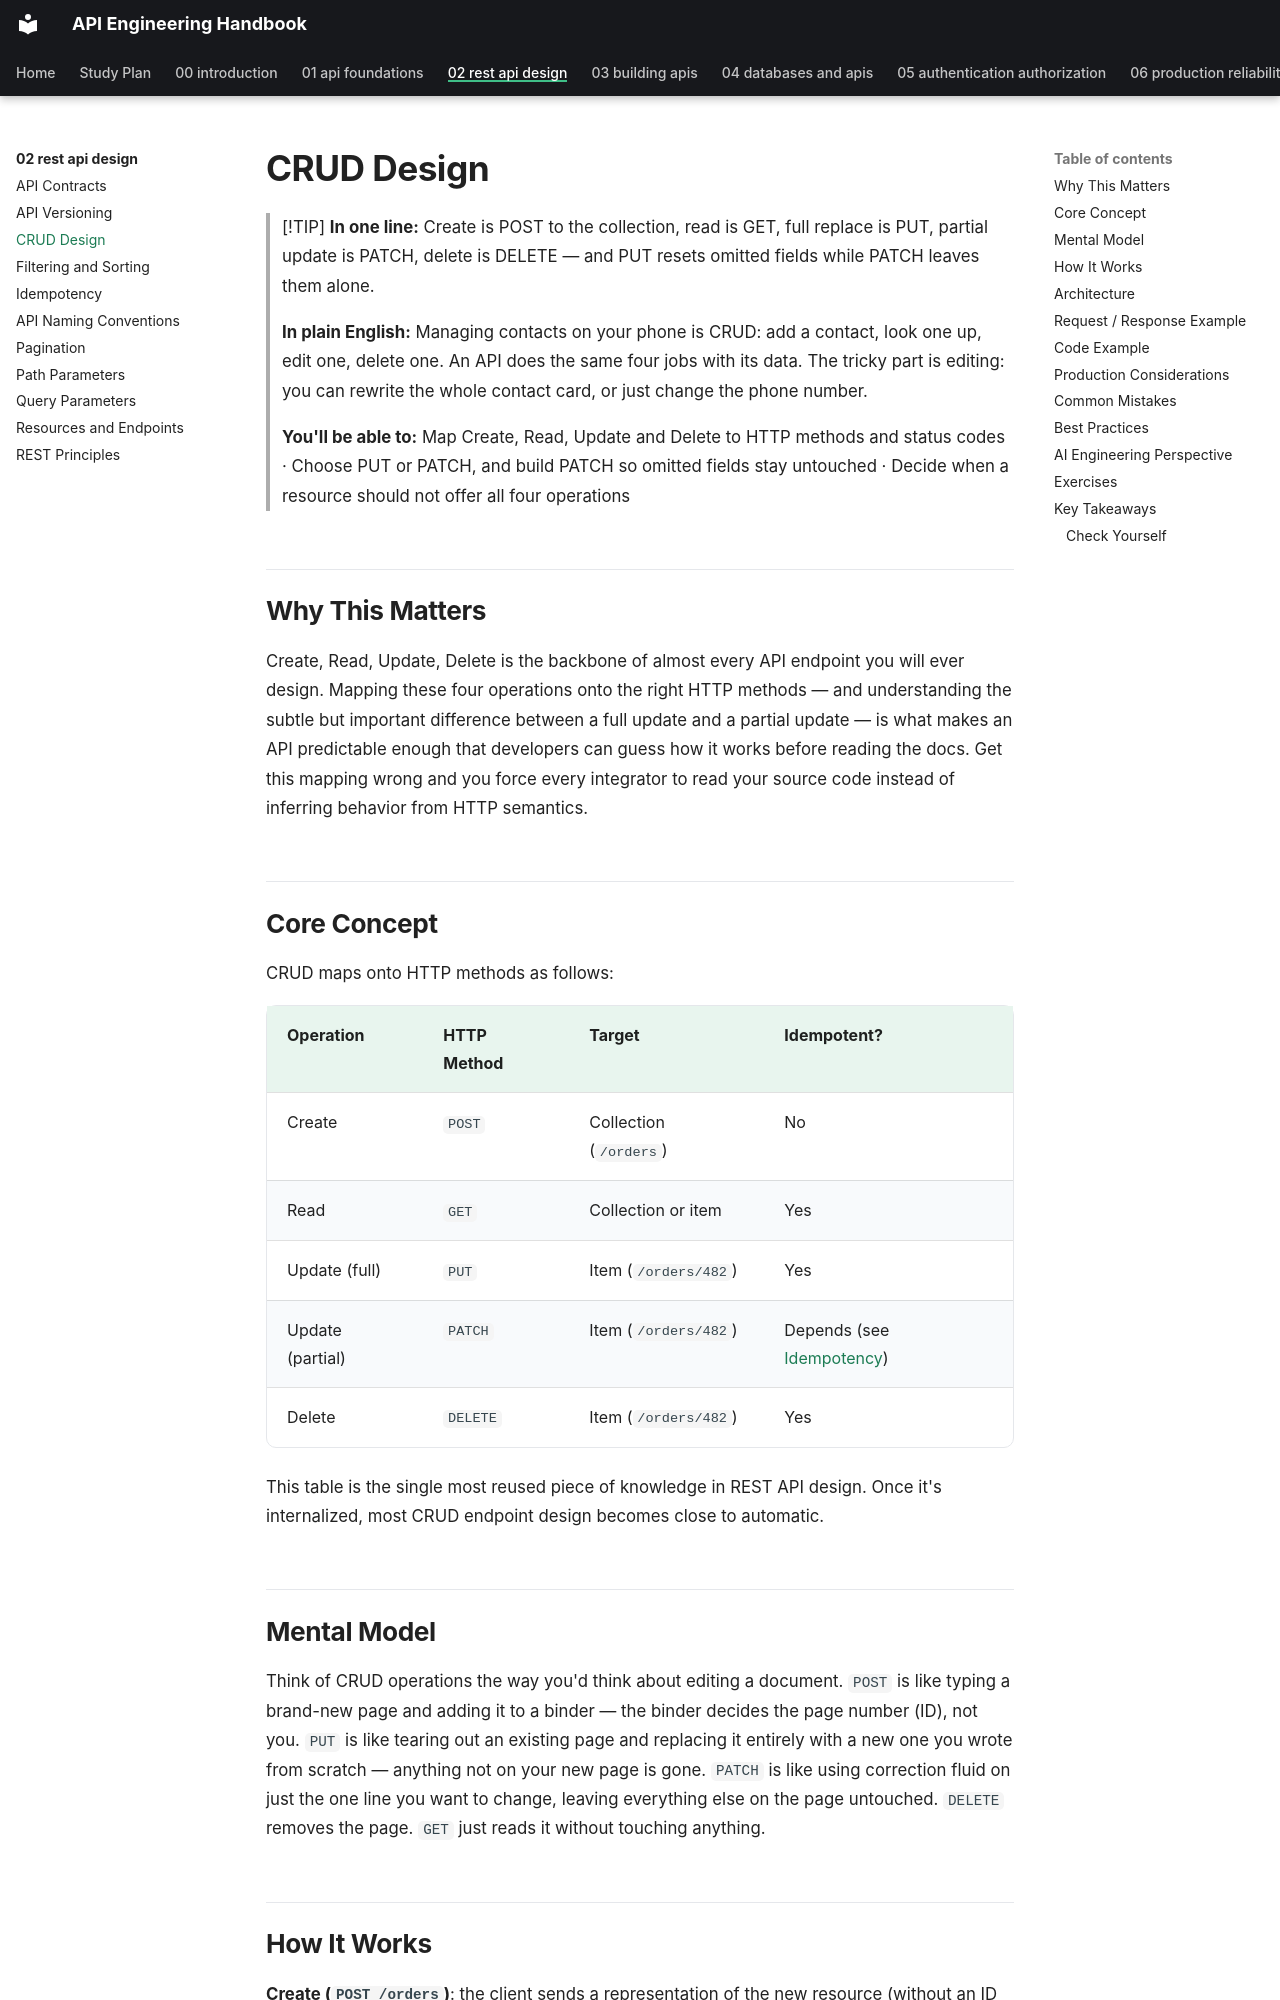

repository: himanshu231204/api-engineering-handbook · page: 02-rest-api-design/crud-design/index.html · generator: mkdocs

# CRUD Design

> [!TIP]
> **In one line:** Create is POST to the collection, read is GET, full replace is PUT, partial update is PATCH, delete is DELETE — and PUT resets omitted fields while PATCH leaves them alone.
>
> **In plain English:** Managing contacts on your phone is CRUD: add a contact, look one up, edit one, delete one. An API does the same four jobs with its data. The tricky part is editing: you can rewrite the whole contact card, or just change the phone number.
>
> **You'll be able to:** Map Create, Read, Update and Delete to HTTP methods and status codes · Choose PUT or PATCH, and build PATCH so omitted fields stay untouched · Decide when a resource should not offer all four operations

## Why This Matters

Create, Read, Update, Delete is the backbone of almost every API endpoint you will ever design. Mapping these four operations onto the right HTTP methods — and understanding the subtle but important difference between a full update and a partial update — is what makes an API predictable enough that developers can guess how it works before reading the docs. Get this mapping wrong and you force every integrator to read your source code instead of inferring behavior from HTTP semantics.

## Core Concept

CRUD maps onto HTTP methods as follows:

| Operation | HTTP Method | Target | Idempotent? |
|---|---|---|---|
| Create | `POST` | Collection (`/orders`) | No |
| Read | `GET` | Collection or item | Yes |
| Update (full) | `PUT` | Item (`/orders/482`) | Yes |
| Update (partial) | `PATCH` | Item (`/orders/482`) | Depends (see [Idempotency](idempotency.md)) |
| Delete | `DELETE` | Item (`/orders/482`) | Yes |

This table is the single most reused piece of knowledge in REST API design. Once it's internalized, most CRUD endpoint design becomes close to automatic.

## Mental Model

Think of CRUD operations the way you'd think about editing a document. `POST` is like typing a brand-new page and adding it to a binder — the binder decides the page number (ID), not you. `PUT` is like tearing out an existing page and replacing it entirely with a new one you wrote from scratch — anything not on your new page is gone. `PATCH` is like using correction fluid on just the one line you want to change, leaving everything else on the page untouched. `DELETE` removes the page. `GET` just reads it without touching anything.
